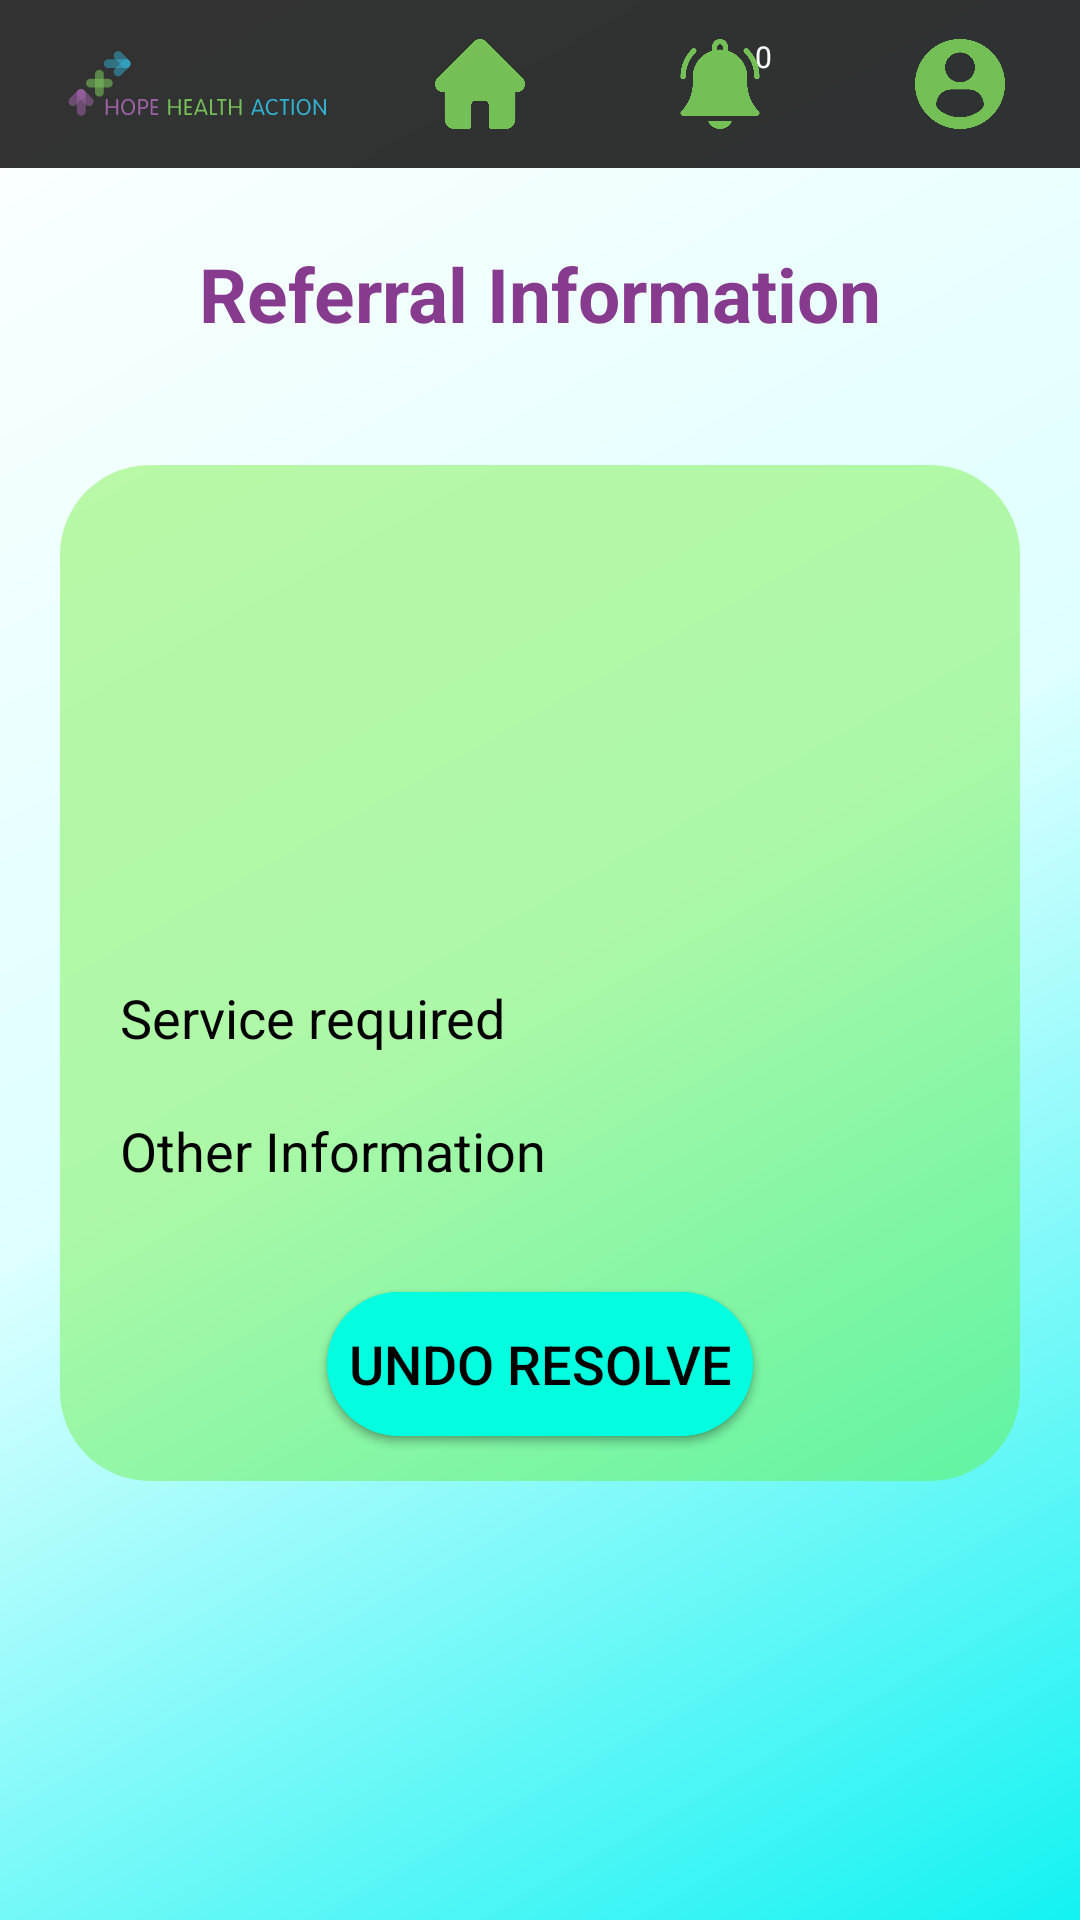

This screen was rendered from an Android layout file. Write that file and the resources it references.
<!-- AndroidManifest.xml: application theme AppTheme.NoActionBar -->
<!-- res/layout/activity_referral_info.xml -->
<?xml version="1.0" encoding="utf-8"?>
<androidx.constraintlayout.widget.ConstraintLayout xmlns:android="http://schemas.android.com/apk/res/android"
    xmlns:app="http://schemas.android.com/apk/res-auto"
    xmlns:tools="http://schemas.android.com/tools"
    android:layout_width="match_parent"
    android:layout_height="match_parent"
    android:background="@drawable/backgroundgradient"
    tools:context=".UI.ReferralInfo">

    <include
        android:id="@+id/toolbar"
        layout="@layout/activity_tool_bar" />

    <TextView
        android:id="@+id/referralTitle"
        android:layout_width="wrap_content"
        android:layout_height="34dp"
        android:layout_marginTop="25dp"
        android:text="Referral Information"
        android:textColor="@color/purple"
        android:textSize="25sp"
        android:textStyle="bold"
        app:layout_constraintEnd_toEndOf="parent"
        app:layout_constraintStart_toStartOf="parent"
        app:layout_constraintTop_toBottomOf="@+id/toolbar" />

    <RelativeLayout
        android:id="@+id/relativeLayout"
        android:layout_width="match_parent"
        android:layout_height="wrap_content"
        android:layout_marginStart="20dp"
        android:layout_marginLeft="20dp"
        android:layout_marginTop="40dp"
        android:layout_marginEnd="20dp"
        android:layout_marginRight="20dp"
        android:background="@drawable/loginpageroundstyle"
        android:orientation="horizontal"
        android:radius="100dp"
        app:layout_constraintEnd_toEndOf="parent"
        app:layout_constraintHorizontal_bias="0.0"
        app:layout_constraintStart_toStartOf="parent"
        app:layout_constraintTop_toBottomOf="@+id/referralTitle">


        <TextView
            android:id="@+id/serviceReqInfo"
            android:layout_width="match_parent"
            android:layout_height="wrap_content"
            android:layout_below="@+id/referralImage"
            android:layout_alignParentEnd="true"
            android:layout_alignParentRight="true"
            android:layout_marginStart="20dp"
            android:layout_marginLeft="20dp"
            android:layout_marginTop="20dp"
            android:layout_marginEnd="20dp"
            android:layout_marginRight="20dp"
            android:layout_marginBottom="20dp"
            android:text="Service required"
            android:textColor="@color/black"
            android:textSize="18sp"
            app:layout_constraintEnd_toEndOf="parent"
            app:layout_constraintHorizontal_bias="0.496"
            app:layout_constraintStart_toStartOf="parent"
            app:layout_constraintTop_toTopOf="parent" />

        <TextView
            android:id="@+id/OtherInformation"
            android:layout_width="match_parent"
            android:layout_height="wrap_content"
            android:layout_below="@+id/serviceReqInfo"
            android:layout_alignStart="@+id/serviceReqInfo"
            android:layout_alignLeft="@+id/serviceReqInfo"
            android:layout_alignEnd="@+id/serviceReqInfo"
            android:layout_alignRight="@+id/serviceReqInfo"
            android:layout_marginStart="0dp"
            android:layout_marginLeft="0dp"
            android:layout_marginTop="0dp"
            android:layout_marginEnd="0dp"
            android:layout_marginRight="0dp"
            android:layout_marginBottom="20dp"
            android:text="Other Information"
            android:textColor="@color/black"
            android:textSize="18sp"
            app:layout_constraintEnd_toEndOf="parent"
            app:layout_constraintHorizontal_bias="0.496"
            app:layout_constraintStart_toStartOf="parent"
            app:layout_constraintTop_toTopOf="parent" />

        <ImageView
            android:id="@+id/referralImage"
            android:layout_width="155dp"
            android:layout_height="132dp"
            android:layout_alignParentStart="true"
            android:layout_alignParentLeft="true"
            android:layout_alignParentTop="true"
            android:layout_alignParentEnd="true"
            android:layout_alignParentRight="true"
            android:layout_marginStart="0dp"
            android:layout_marginLeft="0dp"
            android:layout_marginTop="20dp"
            android:layout_marginEnd="0dp"
            android:layout_marginRight="0dp"
            app:srcCompat="@drawable/stockprofileimage"
            tools:srcCompat="@drawable/stockprofileimage" />

        <Button
            android:id="@+id/button2"
            android:layout_width="175dp"
            android:layout_height="wrap_content"
            android:layout_below="@+id/OtherInformation"
            android:layout_alignParentStart="true"
            android:layout_alignParentLeft="true"
            android:layout_alignParentEnd="true"
            android:layout_alignParentRight="true"
            android:layout_marginStart="89dp"
            android:layout_marginLeft="89dp"
            android:layout_marginTop="15dp"
            android:layout_marginEnd="89dp"
            android:layout_marginRight="89dp"
            android:layout_marginBottom="15dp"
            android:background="@drawable/login_buttons_rounded"
            android:onClick="resolveReferral"
            android:text="Resolve Referral"
            android:textColor="@color/black"
            android:textSize="18sp" />

        <Button
            android:id="@+id/button3"
            android:layout_width="175dp"
            android:layout_height="wrap_content"
            android:layout_below="@+id/OtherInformation"
            android:layout_alignParentStart="true"
            android:layout_alignParentLeft="true"
            android:layout_alignParentEnd="true"
            android:layout_alignParentRight="true"
            android:layout_marginStart="89dp"
            android:layout_marginLeft="89dp"
            android:layout_marginTop="15dp"
            android:layout_marginEnd="89dp"
            android:layout_marginRight="89dp"
            android:layout_marginBottom="15dp"
            android:background="@drawable/login_buttons_rounded"
            android:onClick="undoResolveReferral"
            android:text="Undo Resolve"
            android:textColor="@color/black"
            android:textSize="18sp"
             />

    </RelativeLayout>

</androidx.constraintlayout.widget.ConstraintLayout>
<!-- res/layout/activity_tool_bar.xml (included above) -->
<?xml version="1.0" encoding="utf-8"?>
<androidx.appcompat.widget.Toolbar xmlns:android="http://schemas.android.com/apk/res/android"
    android:layout_width="match_parent"
    android:layout_height="wrap_content"
    xmlns:app="http://schemas.android.com/apk/res-auto"
    xmlns:tools="http://schemas.android.com/tools"
    android:id="@+id/toolbar"
    android:background="@color/black"
    android:alpha="0.8"
    android:minHeight="?attr/actionBarSize"
    android:theme="?attr/actionBarTheme">

    <RelativeLayout
        android:layout_width="match_parent"
        android:layout_height="match_parent">

        <TextView
            android:id="@+id/cart_badge2"
            android:layout_width="20dp"
            android:layout_height="20dp"
            android:layout_alignStart="@+id/notificationButton"
            android:layout_alignLeft="@+id/notificationButton"
            android:layout_alignEnd="@+id/notificationButton"
            android:layout_alignRight="@+id/notificationButton"
            android:layout_alignBottom="@+id/notificationButton"
            android:layout_alignParentTop="true"
            android:layout_gravity="right|end|top"
            android:layout_marginStart="34dp"
            android:layout_marginLeft="34dp"
            android:layout_marginTop="6dp"
            android:layout_marginEnd="5dp"
            android:layout_marginRight="5dp"
            android:layout_marginBottom="24dp"
            android:background="@drawable/badge_background"
            android:gravity="center"
            android:padding="3dp"
            android:text="0"
            android:textColor="@android:color/white"
            android:textSize="10sp"
            app:drawableTint="#FFFFFF"
            app:layout_constraintBottom_toBottomOf="@+id/dashboard"
            app:layout_constraintEnd_toStartOf="@+id/allClients" />

        <ImageView
            android:layout_width="100dp"
            android:layout_height="50dp"
            android:layout_alignParentStart="true"
            android:layout_alignParentLeft="true"
            android:layout_alignParentTop="true"
            android:layout_gravity="start"
            android:layout_marginStart="0dp"
            android:layout_marginLeft="0dp"
            android:layout_marginTop="0dp"
            app:srcCompat="@drawable/ic_logo_w_text"
            tools:ignore="VectorDrawableCompat" />

        <ImageButton
            android:id="@+id/homeButton"
            android:padding="10dp"

            android:layout_width="60dp"
            android:layout_height="50dp"
            android:layout_alignParentTop="true"
            android:layout_alignParentEnd="true"
            android:layout_alignParentRight="true"
            android:layout_marginTop="0dp"
            android:layout_marginEnd="170dp"
            android:layout_marginRight="170dp"
            android:background="@null"
            android:minWidth="70dp"
            app:srcCompat="@drawable/home"
            android:scaleType="fitCenter"
            tools:layout_editor_absoluteX="174dp" />

        <ImageButton
            android:id="@+id/notificationButton"
            android:layout_width="60dp"
            android:layout_height="50dp"
            android:layout_alignParentTop="true"
            android:layout_alignParentEnd="true"
            android:layout_alignParentRight="true"
            android:layout_marginTop="0dp"
            android:layout_marginEnd="90dp"
            android:layout_marginRight="90dp"
            android:adjustViewBounds="false"
            android:background="@null"
            android:minWidth="70dp"
            android:padding="10dp"
            android:scaleType="fitCenter"
            app:srcCompat="@drawable/bell"
            tools:layout_editor_absoluteX="174dp" />

        <ImageButton
            android:id="@+id/profileButton"
            android:padding="10dp"
            android:layout_width="60dp"
            android:layout_height="50dp"
            android:layout_alignParentTop="true"
            android:layout_alignParentEnd="true"
            android:layout_alignParentRight="true"
            android:layout_gravity="end"
            android:layout_marginTop="0dp"
            android:layout_marginEnd="10dp"
            android:layout_marginRight="10dp"
            android:background="@null"
            android:minWidth="70dp"
            app:srcCompat="@drawable/profile_taskbar"
            android:scaleType="fitCenter"
            tools:layout_editor_absoluteX="174dp" />

    </RelativeLayout>


</androidx.appcompat.widget.Toolbar>
<!-- resources referenced by this layout -->
<resources>
  <color name="black">#FF000000</color>
  <color name="purple">#863B8F</color>
  <!-- drawable backgroundgradient (drawable) -->
  <?xml version="1.0" encoding="utf-8"?>
  <shape xmlns:android="http://schemas.android.com/apk/res/android">
      <gradient
          android:startColor="#13F2F2"
          android:centerColor="#DEFFFF"
          android:endColor="@color/white"
          android:angle="135"
          />
  </shape>
  <!-- drawable bell: png bitmap (drawable-hdpi, 32193 bytes) -->
  <!-- drawable home: png bitmap (drawable-hdpi, 8386 bytes) -->
  <!-- drawable ic_logo_w_text: vector/xml drawable (drawable, 9076 chars, omitted) -->
  <!-- drawable login_buttons_rounded (drawable) -->
  <?xml version="1.0" encoding="utf-8"?>
  <shape xmlns:android="http://schemas.android.com/apk/res/android">
      <corners android:radius="25dp"/>
      <solid android:color="#02FDDF"/>
  </shape>
  <!-- drawable loginpageroundstyle (drawable) -->
  <?xml version="1.0" encoding="utf-8"?>
  <shape xmlns:android="http://schemas.android.com/apk/res/android">
      <corners android:radius = "30dp"/>
      <solid
          android:color="#6661ED24"
          android:alpha = "0.3"
          />
  
  </shape>
  <!-- drawable profile_taskbar: png bitmap (drawable-hdpi, 40746 bytes) -->
  <style name="AppTheme.NoActionBar" parent="Theme.AppCompat.Light.DarkActionBar">
          <item name="windowActionBar">false</item>
          <item name="windowNoTitle">true</item>
          <item name="android:windowFullscreen">true</item>
      </style>
  <color name="white">#FFFFFFFF</color>
</resources>
